Labelled photos from "Dataset", an image-classification folder in harsh-surya/Projects. The possible labels are: fist, next gesture, one finger, palm, previous gesture, swing, three fingers, two fingers.

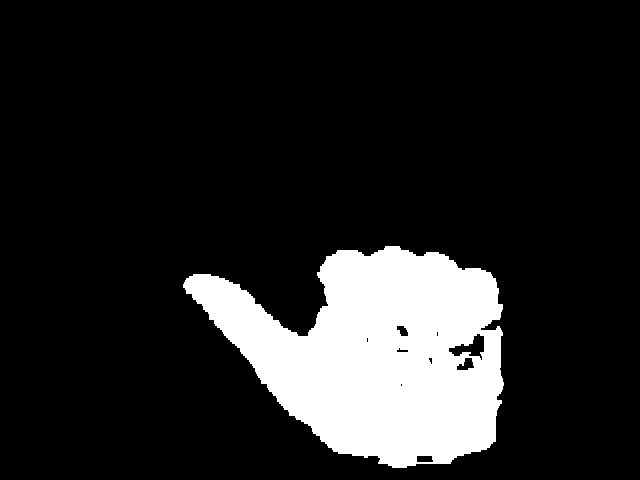
Label: previous gesture

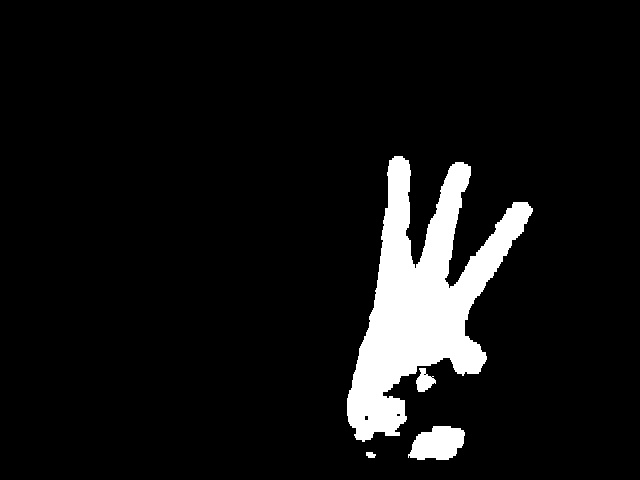
Label: three fingers

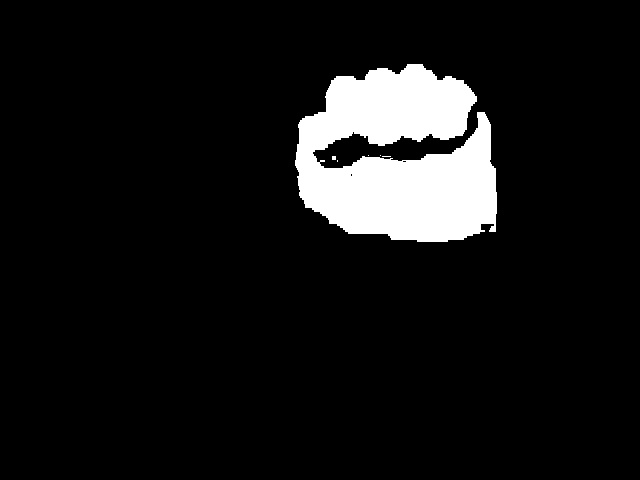
Label: fist

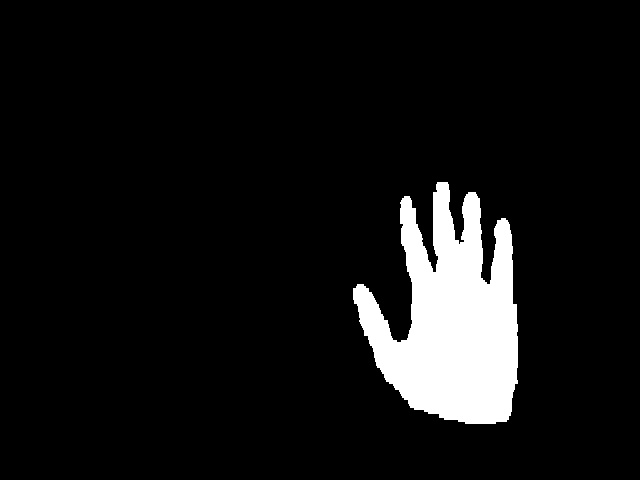
Label: palm

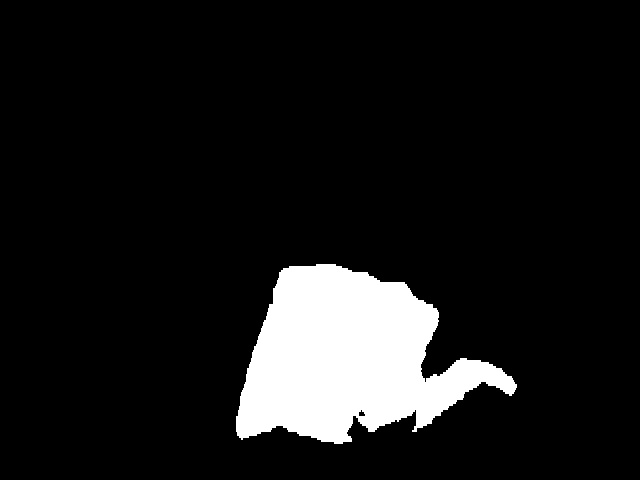
Label: next gesture

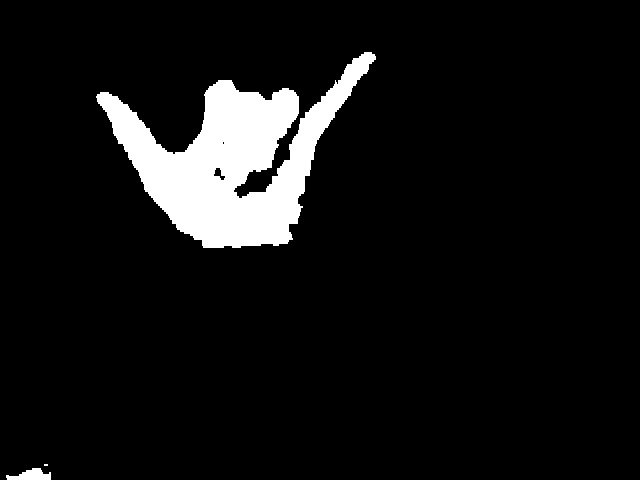
Label: swing
